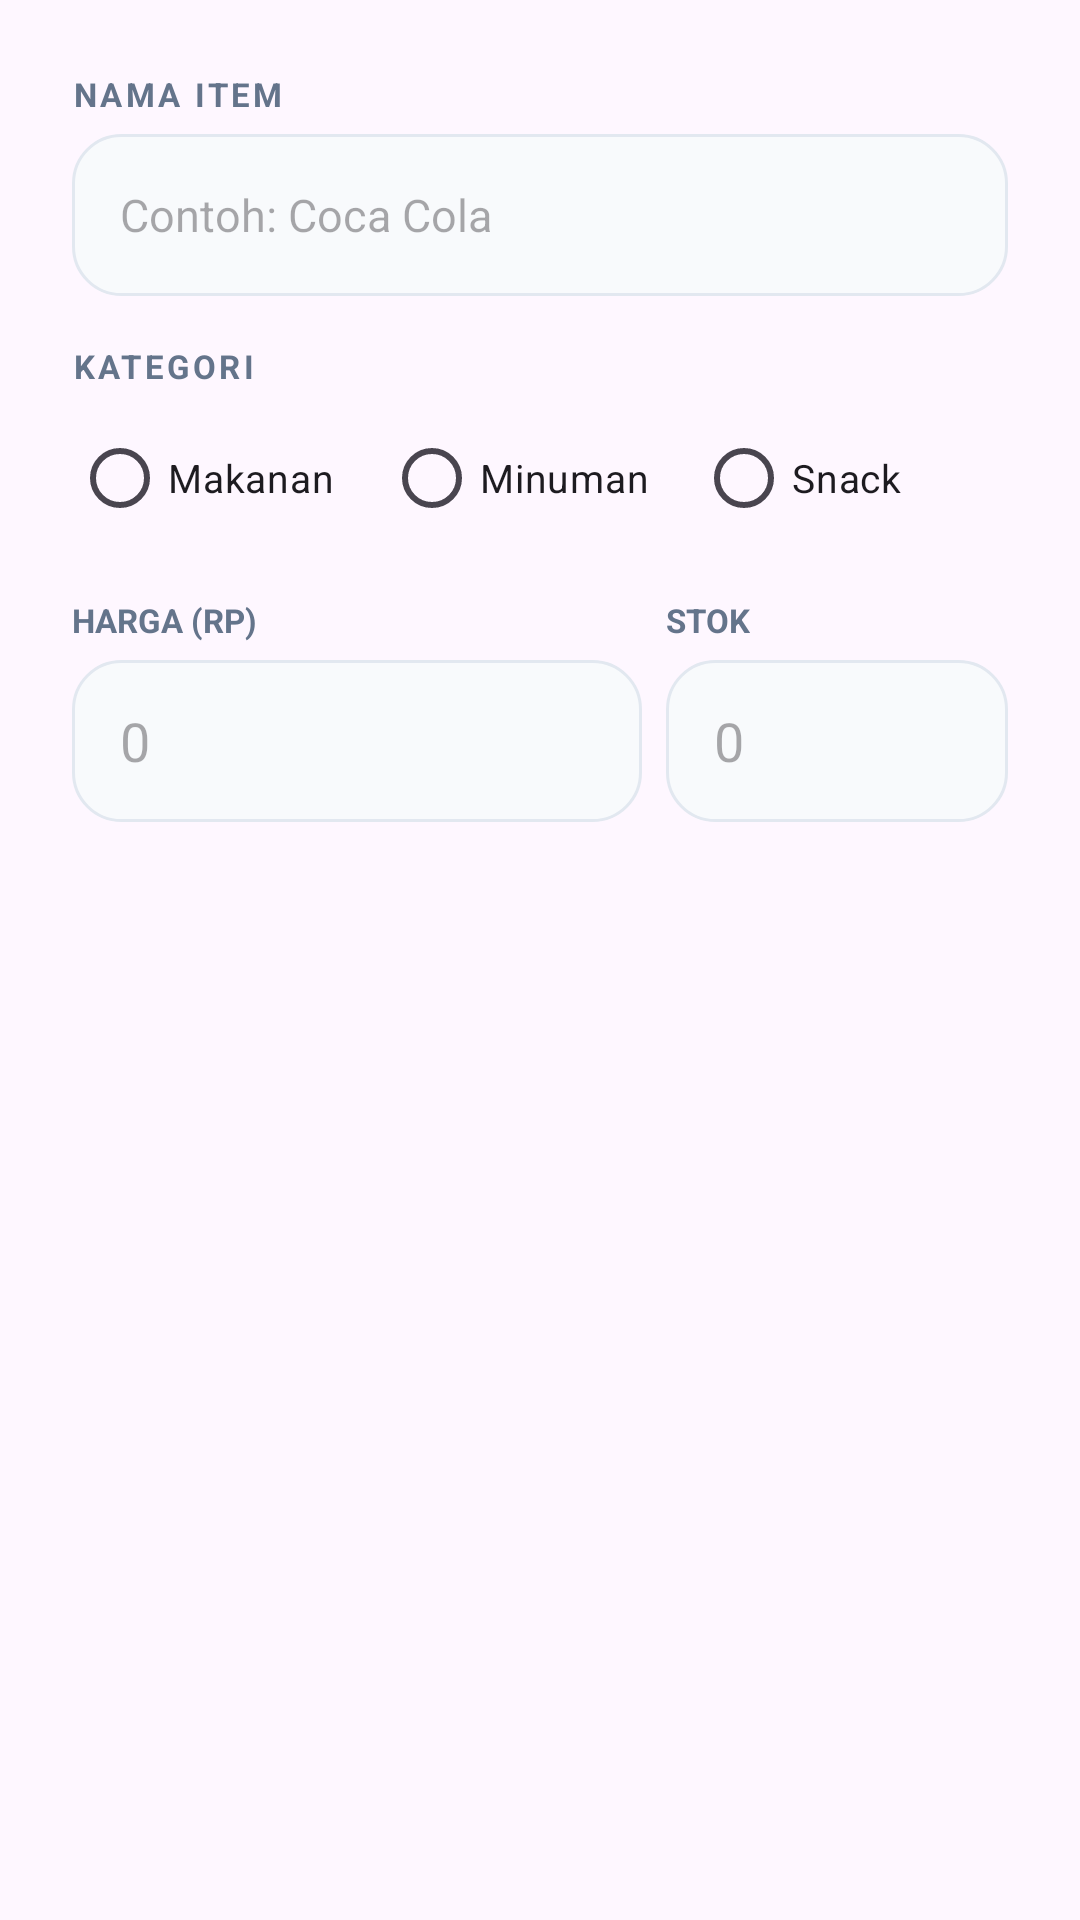

This screen was rendered from an Android layout file. Write that file and the resources it references.
<!-- AndroidManifest.xml: application theme Theme.Material3.Light -->
<!-- res/layout/dialog_produk.xml -->
<?xml version="1.0" encoding="utf-8"?>
<ScrollView xmlns:android="http://schemas.android.com/apk/res/android"
    android:layout_width="match_parent"
    android:layout_height="wrap_content">

    <LinearLayout
        android:layout_width="match_parent"
        android:layout_height="wrap_content"
        android:orientation="vertical"
        android:padding="24dp">

        <TextView
            android:layout_width="wrap_content"
            android:layout_height="wrap_content"
            android:text="NAMA ITEM"
            android:textSize="11sp"
            android:textStyle="bold"
            android:textColor="#64748B"
            android:letterSpacing="0.1"/>

        <EditText
            android:id="@+id/edtNamaProduk"
            android:layout_width="match_parent"
            android:layout_height="54dp"
            android:layout_marginTop="6dp"
            android:layout_marginBottom="16dp"
            android:background="@drawable/bg_edittext_modern"
            android:hint="Contoh: Coca Cola"
            android:paddingStart="16dp"
            android:textSize="15sp"
            android:inputType="textCapWords" />

        <TextView
            android:layout_width="wrap_content"
            android:layout_height="wrap_content"
            android:text="KATEGORI"
            android:textSize="11sp"
            android:textStyle="bold"
            android:textColor="#64748B"
            android:letterSpacing="0.1"/>

        <RadioGroup
            android:id="@+id/rgKategoriProduk"
            android:layout_width="match_parent"
            android:layout_height="wrap_content"
            android:layout_marginTop="6dp"
            android:layout_marginBottom="16dp"
            android:orientation="horizontal">

            <RadioButton
                android:id="@+id/rbMakanan"
                android:layout_width="0dp"
                android:layout_height="wrap_content"
                android:layout_weight="1"
                android:text="Makanan"
                android:textSize="13sp" />

            <RadioButton
                android:id="@+id/rbMinuman"
                android:layout_width="0dp"
                android:layout_height="wrap_content"
                android:layout_weight="1"
                android:text="Minuman"
                android:textSize="13sp" />

            <RadioButton
                android:id="@+id/rbSnack"
                android:layout_width="0dp"
                android:layout_height="wrap_content"
                android:layout_weight="1"
                android:text="Snack"
                android:textSize="13sp" />
        </RadioGroup>

        <LinearLayout
            android:layout_width="match_parent"
            android:layout_height="wrap_content"
            android:orientation="horizontal">

            <LinearLayout
                android:layout_width="0dp"
                android:layout_height="wrap_content"
                android:layout_weight="1"
                android:orientation="vertical"
                android:layout_marginEnd="8dp">

                <TextView
                    android:layout_width="wrap_content"
                    android:layout_height="wrap_content"
                    android:text="HARGA (RP)"
                    android:textSize="11sp"
                    android:textStyle="bold"
                    android:textColor="#64748B" />

                <EditText
                    android:id="@+id/edtHargaProduk"
                    android:layout_width="match_parent"
                    android:layout_height="54dp"
                    android:layout_marginTop="6dp"
                    android:background="@drawable/bg_edittext_modern"
                    android:hint="0"
                    android:inputType="number"
                    android:paddingStart="16dp" />
            </LinearLayout>

            <LinearLayout
                android:layout_width="0dp"
                android:layout_height="wrap_content"
                android:layout_weight="0.6"
                android:orientation="vertical">

                <TextView
                    android:layout_width="wrap_content"
                    android:layout_height="wrap_content"
                    android:text="STOK"
                    android:textSize="11sp"
                    android:textStyle="bold"
                    android:textColor="#64748B" />

                <EditText
                    android:id="@+id/edtStokProduk"
                    android:layout_width="match_parent"
                    android:layout_height="54dp"
                    android:layout_marginTop="6dp"
                    android:background="@drawable/bg_edittext_modern"
                    android:hint="0"
                    android:inputType="number"
                    android:paddingStart="16dp" />
            </LinearLayout>
        </LinearLayout>

    </LinearLayout>
</ScrollView>
<!-- resources referenced by this layout -->
<resources>
  <!-- drawable bg_edittext_modern (drawable) -->
  <?xml version="1.0" encoding="utf-8"?>
  <selector xmlns:android="http://schemas.android.com/apk/res/android">
      <item android:state_focused="true">
          <shape>
              <solid android:color="#FFFFFF" />
              <stroke
                  android:width="2dp"
                  android:color="#2563EB" />
              <corners android:radius="16dp" />
          </shape>
      </item>
      <item>
          <shape>
              <solid android:color="#F8FAFC" />
              <stroke
                  android:width="1dp"
                  android:color="#E2E8F0" />
              <corners android:radius="16dp" />
          </shape>
      </item>
  </selector>
</resources>
